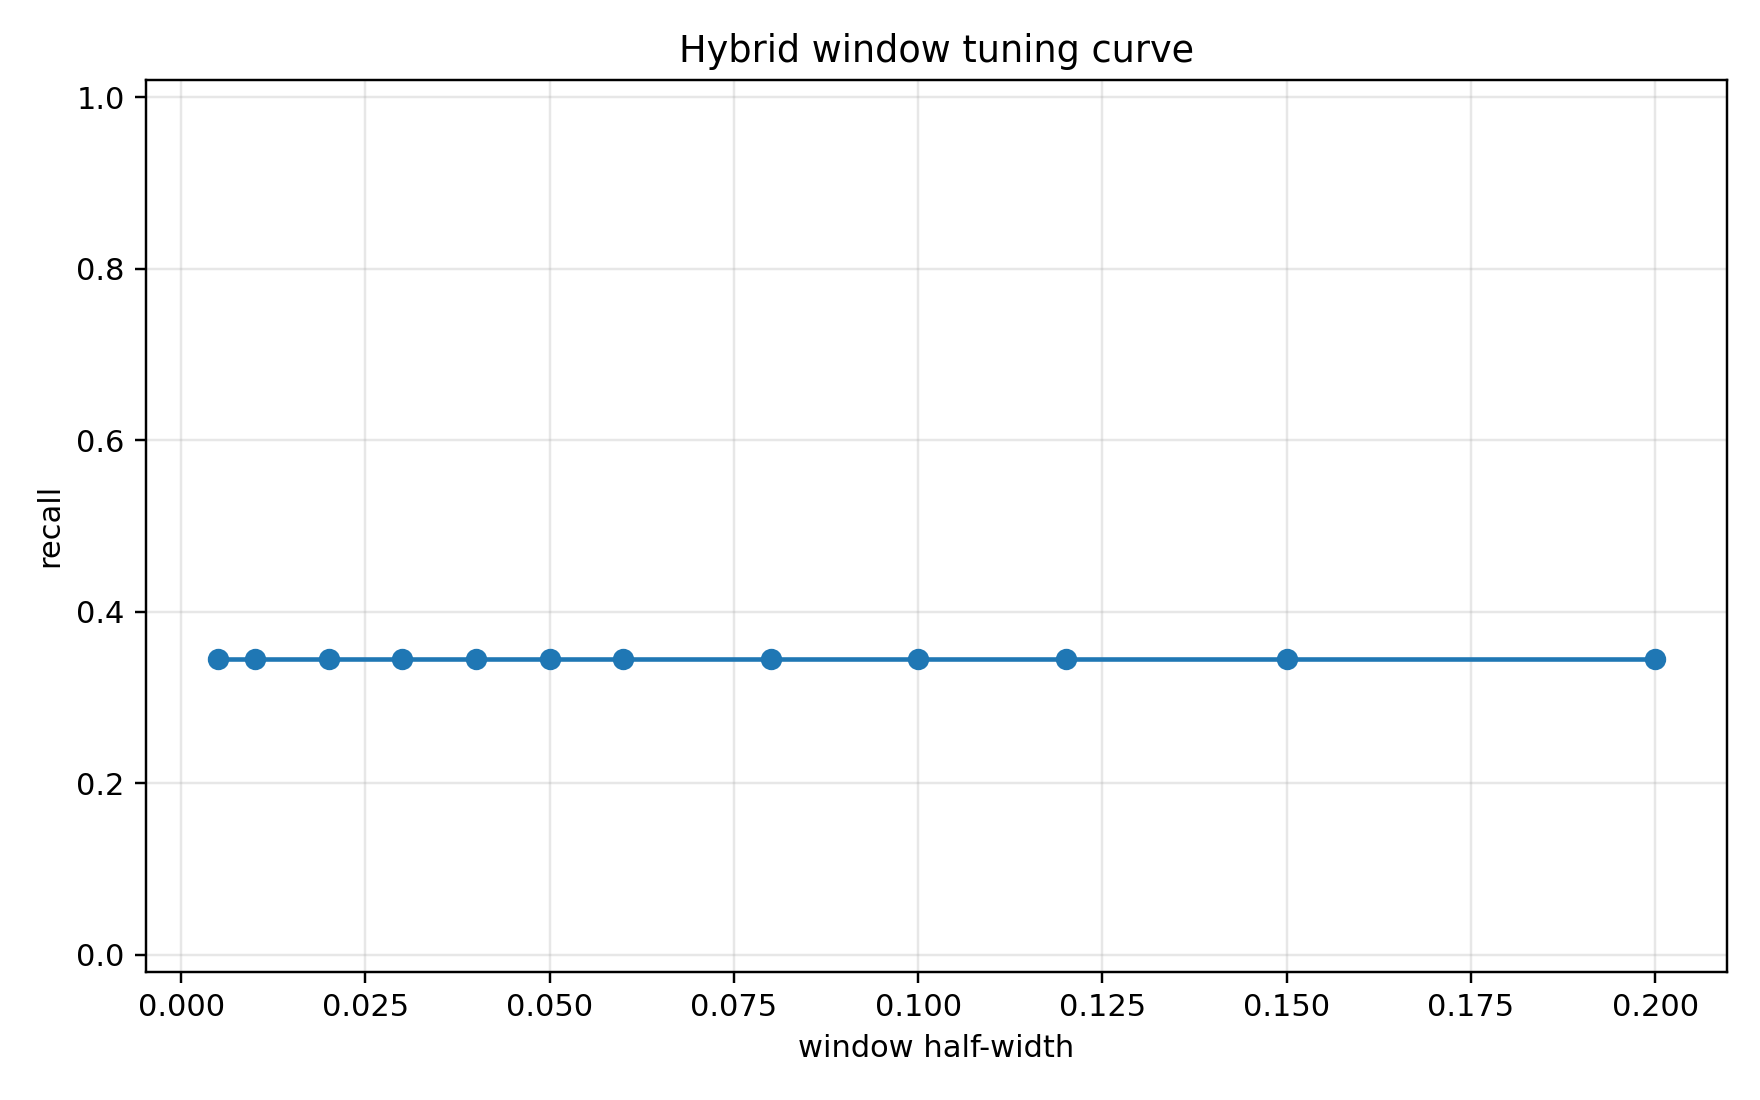

Data behind this chart, as committed beside it:
window, recall, missed
0.005, 0.3448, 19
0.01, 0.3448, 19
0.02, 0.3448, 19
0.03, 0.3448, 19
0.04, 0.3448, 19
0.05, 0.3448, 19
0.06, 0.3448, 19
0.08, 0.3448, 19
0.1, 0.3448, 19
0.12, 0.3448, 19
0.15, 0.3448, 19
0.2, 0.3448, 19
